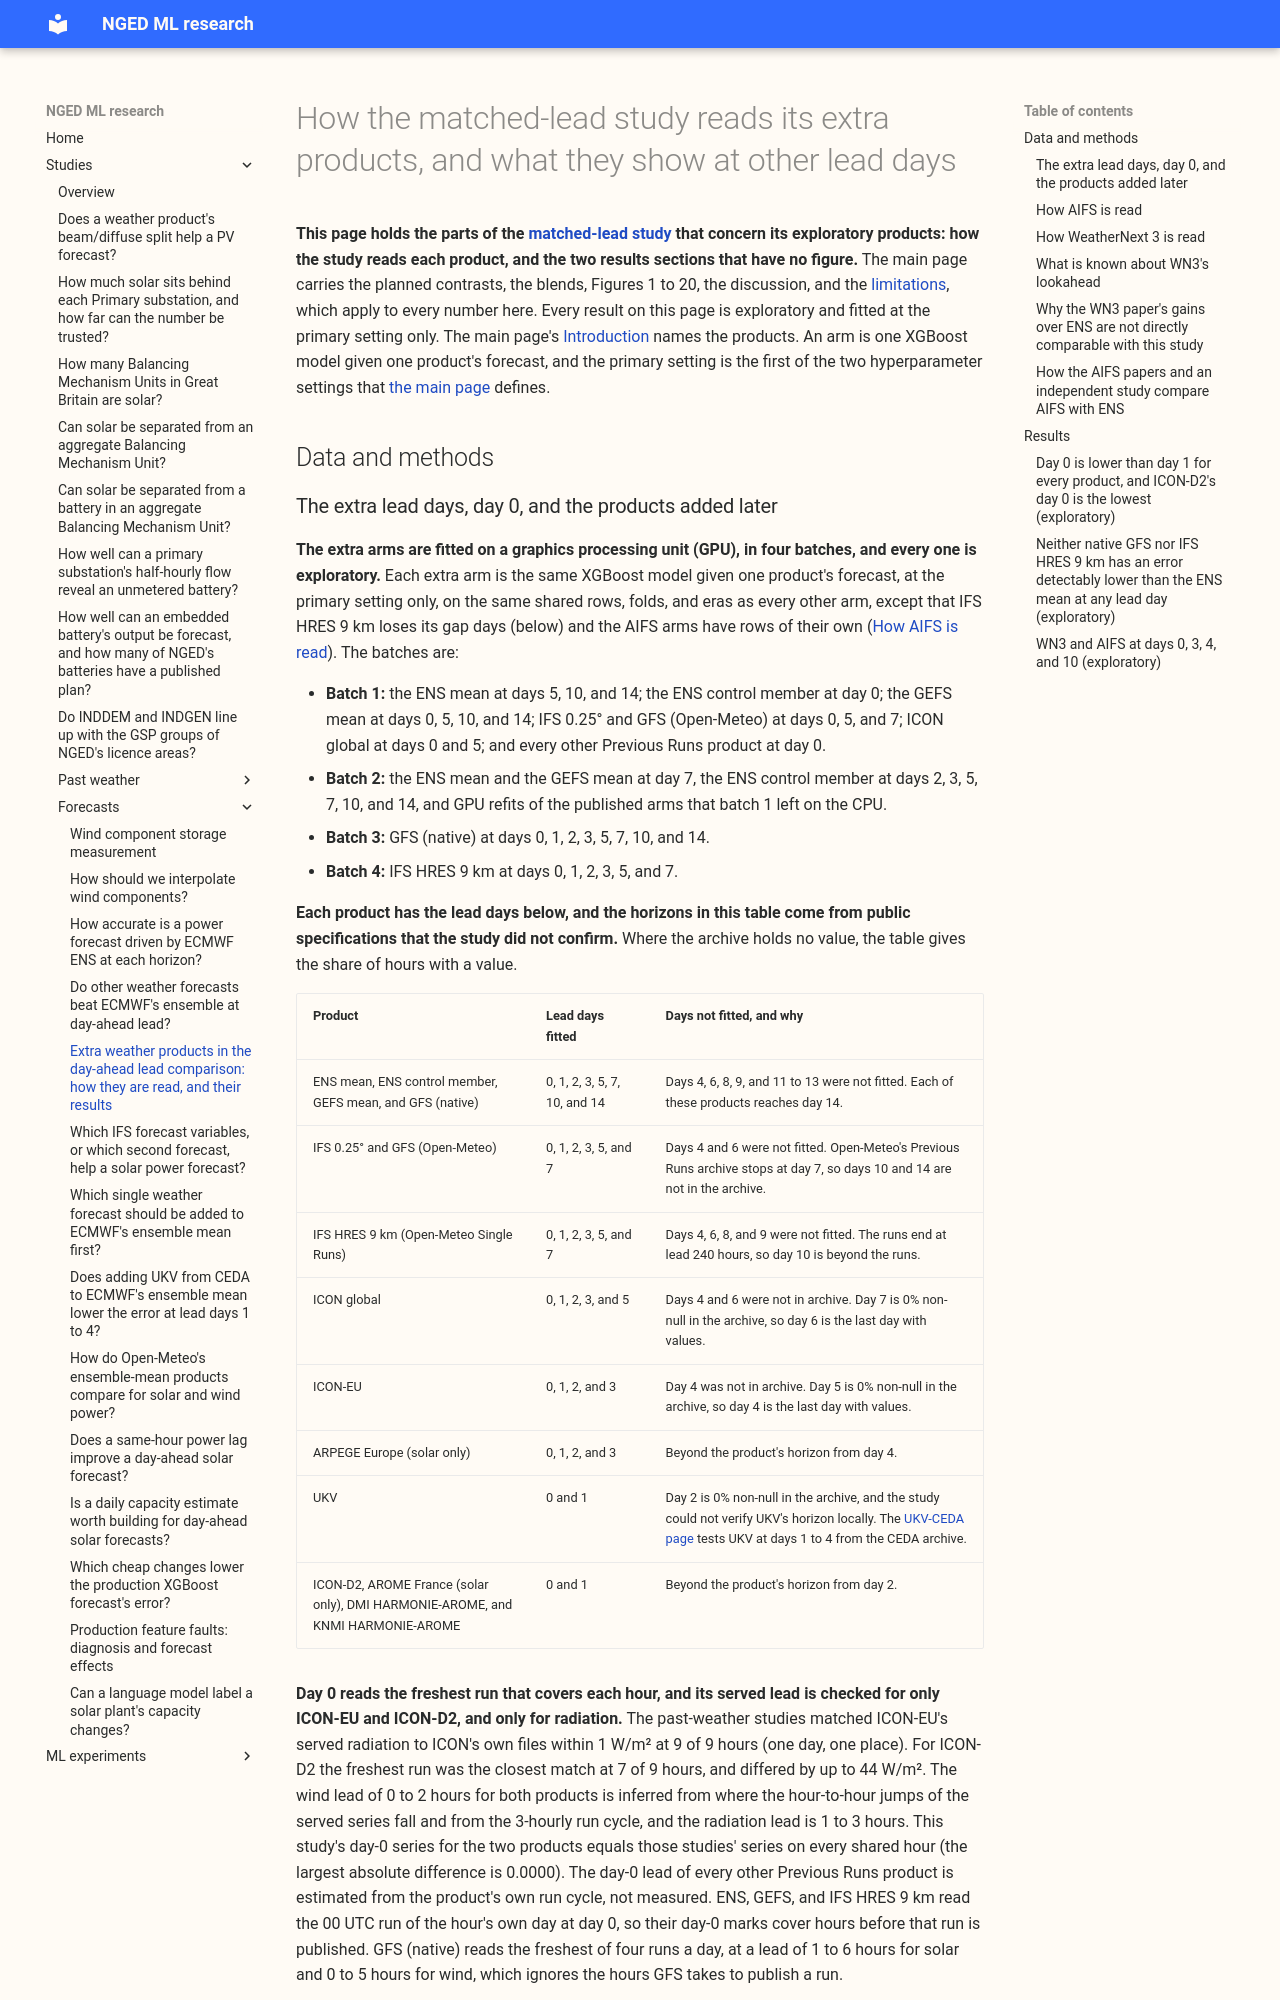

repository: openclimatefix/nged-ml-research · page: studies/forecasts/matched-lead-extra-products/index.html · generator: mkdocs

# How the matched-lead study reads its extra products, and what they show at other lead days

**This page holds the parts of the [matched-lead study](matched-lead.md) that concern its
exploratory products: how the study reads each product, and the two results sections that have no
figure.** The main page carries the planned contrasts, the blends, Figures 1 to 20, the discussion,
and the [limitations](matched-lead.md#limitations), which apply to every number here. Every result
on this page is exploratory and fitted at the primary setting only. The main page's
[Introduction](matched-lead.md#introduction) names the products. An arm is one XGBoost model given
one product's forecast, and the primary setting is the first of the two hyperparameter settings that
[the main page](matched-lead.md#the-xgboost-model-the-scored-hours-and-the-folds) defines.

## Data and methods
